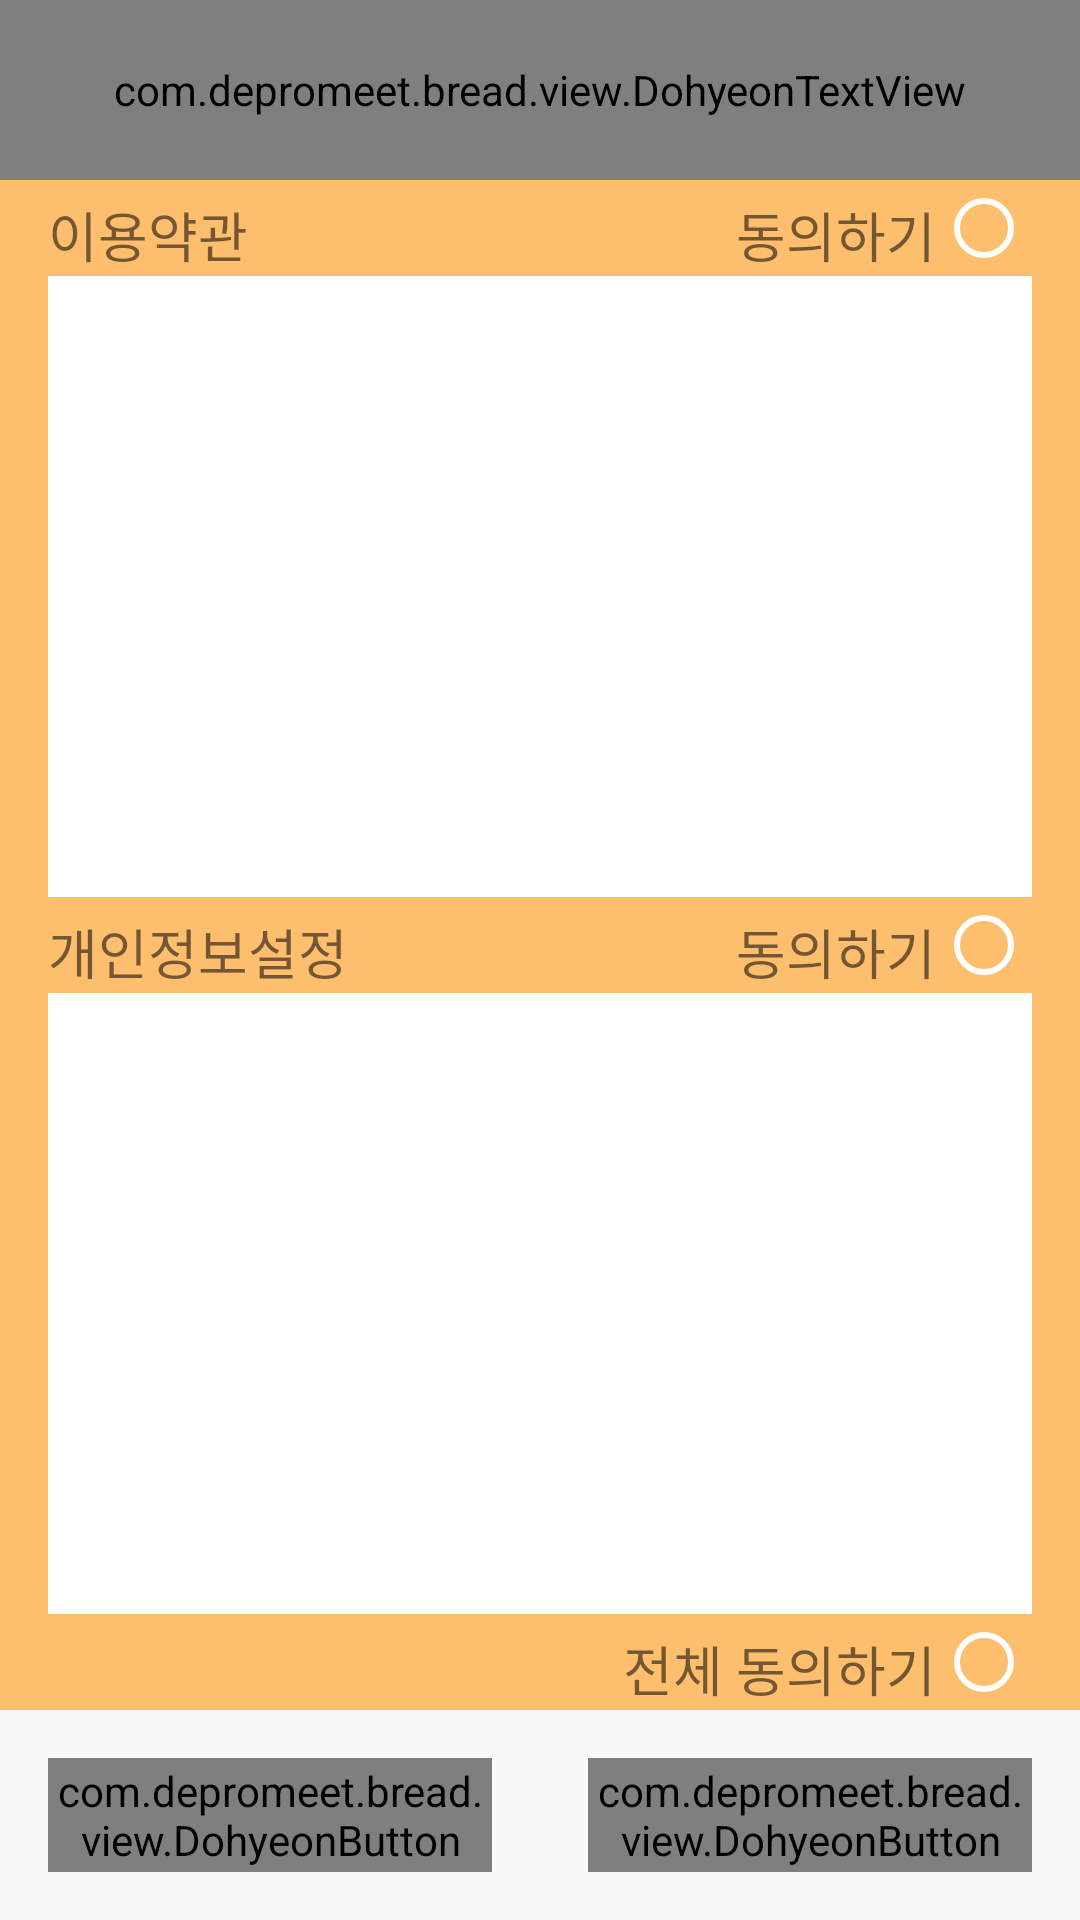

Write the Android layout XML for this screen, with the resource values it uses.
<!-- AndroidManifest.xml: application theme AppTheme -->
<!-- res/layout/activity_1agreement.xml -->
<?xml version="1.0" encoding="utf-8"?>
<LinearLayout xmlns:android="http://schemas.android.com/apk/res/android"
    android:orientation="vertical"
    android:layout_width="match_parent"
    android:layout_height="match_parent">

    <RelativeLayout

        android:orientation="horizontal"
        android:layout_width="match_parent"
        android:layout_height="60dp"
        android:gravity="center">

        <ImageButton
            android:id="@+id/backOfAgreement"
            android:background="@drawable/bar_back_btn"
            android:layout_width="40dp"
            android:layout_height="40dp"
            android:layout_margin="10dp" />

        <com.depromeet.bread.view.DohyeonTextView
            android:gravity="center"
            android:layout_width="match_parent"
            android:layout_height="match_parent"
            android:textColor="@color/colorPrimaryDark"
            android:textSize="@dimen/font_size_title"
            android:text="@string/terms" />

    </RelativeLayout>

    <LinearLayout
        android:background="@color/colorAccent"
        android:layout_weight="1"
        android:orientation="vertical"
        android:layout_width="match_parent"
        android:layout_height="0dp">

        <RelativeLayout
            android:layout_width="match_parent"
            android:layout_height="wrap_content">

            <TextView
                android:layout_marginTop="@dimen/activity_margin_small"
                android:layout_marginLeft="@dimen/activity_margin_double"
                android:textSize="@dimen/font_size_large"
                android:text="@string/terms"
                android:layout_width="wrap_content"
                android:layout_height="wrap_content" />
            <TextView
                android:layout_marginTop="@dimen/activity_margin_small"
                android:textSize="@dimen/font_size_large"
                android:layout_toLeftOf="@+id/agreeBtn1"
                android:text="@string/agree"
                android:layout_width="wrap_content"
                android:layout_height="wrap_content" />

            <RadioButton
                android:buttonTint="@color/colorPrimary"
                android:layout_marginRight="@dimen/activity_margin_double"
                android:id="@+id/agreeBtn1"
                android:layout_alignParentRight="true"
                android:layout_width="wrap_content"
                android:layout_height="wrap_content" />
        </RelativeLayout>

        <ScrollView
            android:layout_marginRight="@dimen/activity_margin_double"
            android:layout_marginLeft="@dimen/activity_margin_double"
            android:layout_weight="1"
            android:background="@color/colorPrimary"
            android:layout_width="match_parent"
            android:layout_height="150dp"></ScrollView>

        <RelativeLayout
            android:layout_width="match_parent"
            android:layout_height="wrap_content">
            <TextView
                android:layout_marginTop="@dimen/activity_margin_small"
                android:layout_marginLeft="@dimen/activity_margin_double"
                android:textSize="@dimen/font_size_large"
                android:text="@string/private_info"
                android:layout_width="wrap_content"
                android:layout_height="wrap_content" />

            <TextView
                android:layout_marginTop="@dimen/activity_margin_small"
                android:textSize="@dimen/font_size_large"
                android:layout_toLeftOf="@+id/agreeBtn2"
                android:text="@string/agree"
                android:layout_width="wrap_content"
                android:layout_height="wrap_content" />

            <RadioButton
                android:buttonTint="@color/colorPrimary"
                android:layout_marginRight="@dimen/activity_margin_double"
                android:id="@+id/agreeBtn2"
                android:layout_alignParentRight="true"
                android:layout_width="wrap_content"
                android:layout_height="wrap_content" />
        </RelativeLayout>

        <ScrollView

            android:layout_marginRight="@dimen/activity_margin_double"
            android:layout_marginLeft="@dimen/activity_margin_double"
            android:layout_weight="1"
            android:background="@color/colorPrimary"
            android:layout_width="match_parent"
            android:layout_height="150dp"></ScrollView>

        <RelativeLayout
            android:layout_width="match_parent"
            android:layout_height="wrap_content">


            <TextView
                android:layout_marginTop="@dimen/activity_margin_small"
                android:textSize="@dimen/font_size_large"
                android:layout_toLeftOf="@+id/agreeBtn3"
                android:text="@string/all_agree"
                android:layout_width="wrap_content"
                android:layout_height="wrap_content" />

            <RadioButton
                android:buttonTint="@color/colorPrimary"
                android:id="@+id/agreeBtn3"
                android:layout_marginRight="@dimen/activity_margin_double"
                android:layout_alignParentRight="true"
                android:layout_width="wrap_content"
                android:layout_height="wrap_content" />
        </RelativeLayout>
    </LinearLayout>

    <LinearLayout
        android:orientation="horizontal"
        android:layout_width="match_parent"
        android:layout_height="70dp">

        <com.depromeet.bread.view.DohyeonButton
            android:textSize="28sp"
            android:textColor="@color/colorPrimary"
            android:text="@string/cancel"
            android:background="@color/colorAccent"
            android:layout_margin="@dimen/activity_margin"
            android:layout_width="180dp"
            android:layout_weight="1"
            android:layout_height="match_parent" />

        <com.depromeet.bread.view.DohyeonButton
            android:id="@+id/nextBtn"
            android:layout_weight="1"
            android:textSize="28sp"
            android:textColor="@color/colorPrimary"
            android:text="@string/confirm"
            android:background="@color/colorAccent"
            android:layout_margin="@dimen/activity_margin"
            android:layout_width="180dp"
            android:layout_height="match_parent" />

    </LinearLayout>




</LinearLayout>
<!-- resources referenced by this layout -->
<resources>
  <color name="colorAccent">#fdbe6e</color>
  <color name="colorPrimary">#fff</color>
  <color name="colorPrimaryDark">#444</color>
  <dimen name="activity_margin">16dp</dimen>
  <dimen name="activity_margin_double">16dp</dimen>
  <dimen name="activity_margin_small">5dp</dimen>
  <dimen name="font_size_large">18sp</dimen>
  <dimen name="font_size_title">28sp</dimen>
  <!-- drawable bar_back_btn: png bitmap (drawable, 3463 bytes) -->
  <string name="agree">동의하기</string>
  <string name="all_agree">전체 동의하기</string>
  <string name="cancel">취소</string>
  <string name="confirm">확인</string>
  <string name="private_info">개인정보설정</string>
  <string name="terms">이용약관</string>
  <style name="AppTheme" parent="Theme.AppCompat.Light">
          <item name="colorPrimary">@color/colorPrimary</item>
          <item name="colorPrimaryDark">@color/colorPrimaryDark</item>
          <item name="colorAccent">@color/colorAccent</item>
          <item name="android:windowBackground">@color/colorBackground</item>
      </style>
  <color name="colorBackground">#f8f8f8</color>
</resources>
